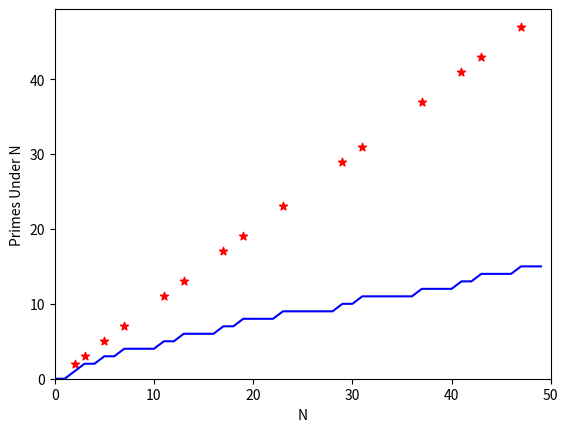

The matplotlib source for this figure: (Note: this script raises an exception after producing the figure.)
import matplotlib.pyplot as plt


def isPrime(n):
    '''returns whether n is prime.'''
    if n < 2:
        return False

    for x in range(2, n):
        if n % x == 0:
            return False
    return True


def listPrimes(n):
    primes = []
    primesUnderN = []

    total = 0
    for x in range(n):
        if isPrime(x):
            primes.append(x)
            total += 1
        primesUnderN.append(total)
    return primes, primesUnderN


def plotPrimes(n):
    primes, primesUnderN = listPrimes(n)
    plt.xlabel("N")
    plt.ylabel("Primes Under N")

    plt.plot(primesUnderN, color='blue')
    plt.scatter(primes, primes, color='red', marker='*')

    plt.xlim(0, n)
    plt.ylim(ymin=0)

    plt.savefig("T.Hacks!!!.png", type="png")
plotPrimes(50)
